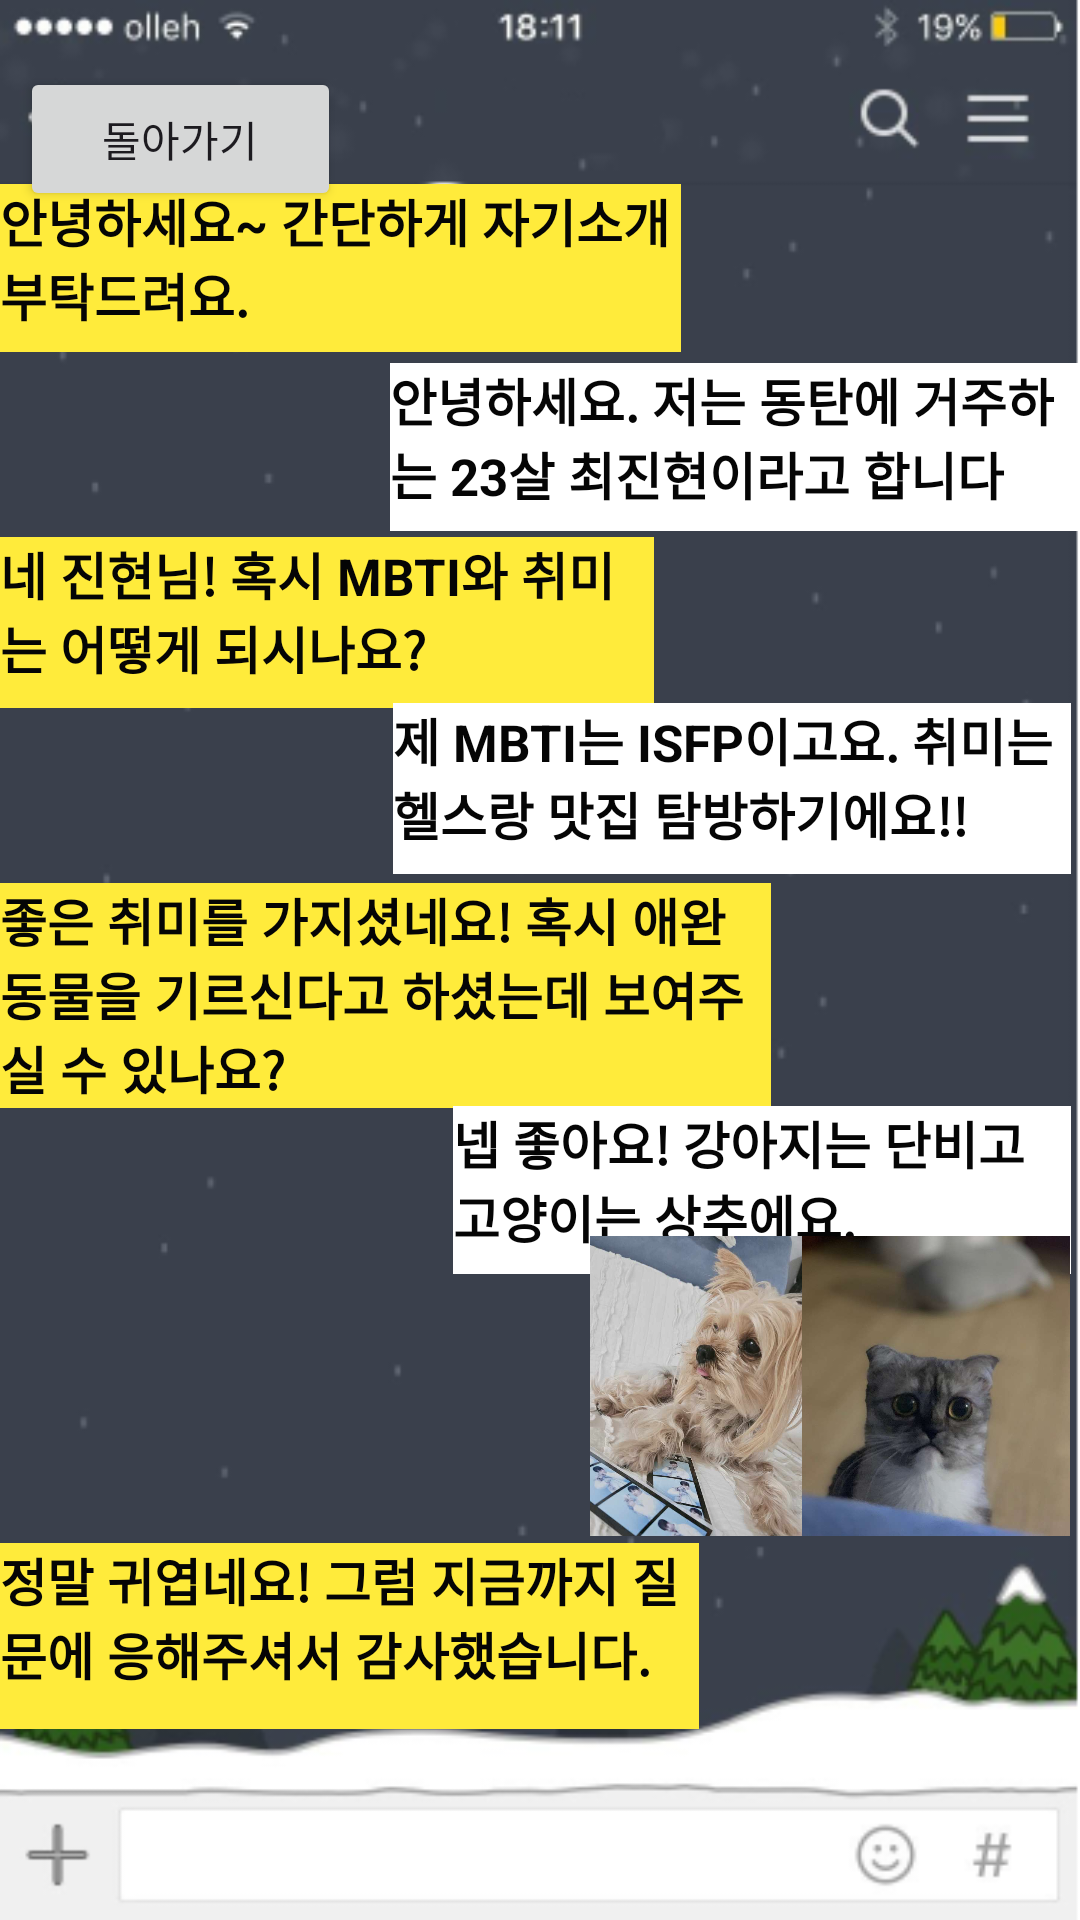

The Android layout XML behind this screen, and the referenced resources:
<!-- AndroidManifest.xml: application theme Theme.Selfintroduction -->
<!-- res/layout/activity_introduce.xml -->
<?xml version="1.0" encoding="utf-8"?>
<androidx.constraintlayout.widget.ConstraintLayout xmlns:android="http://schemas.android.com/apk/res/android"
    xmlns:app="http://schemas.android.com/apk/res-auto"
    xmlns:tools="http://schemas.android.com/tools"
    android:layout_width="match_parent"
    android:layout_height="match_parent"
    android:background="@drawable/img"
    tools:context=".introduceActivity">

    <TextView
        android:id="@+id/Hello"
        android:layout_width="227dp"
        android:layout_height="56dp"
        android:background="#FFEB3B"
        android:text="안녕하세요~ 간단하게 자기소개 부탁드려요."
        android:textColor="#050505"
        android:textSize="17dp"
        android:textStyle="bold"
        app:layout_constraintBottom_toBottomOf="parent"
        app:layout_constraintEnd_toEndOf="parent"
        app:layout_constraintHorizontal_bias="0.0"
        app:layout_constraintStart_toStartOf="parent"
        app:layout_constraintTop_toTopOf="parent"
        app:layout_constraintVertical_bias="0.105" />

    <Button
        android:id="@+id/btn_back"
        android:layout_width="107dp"
        android:layout_height="48dp"
        android:text="돌아가기"
        app:layout_constraintBottom_toBottomOf="parent"
        app:layout_constraintEnd_toEndOf="parent"
        app:layout_constraintHorizontal_bias="0.026"
        app:layout_constraintStart_toStartOf="parent"
        app:layout_constraintTop_toTopOf="parent"
        app:layout_constraintVertical_bias="0.038" />

    <TextView
        android:id="@+id/textView3"
        android:layout_width="230dp"
        android:layout_height="56dp"
        android:background="@color/white"
        android:text="안녕하세요. 저는 동탄에 거주하는 23살 최진현이라고 합니다"
        android:textColor="#050505"
        android:textSize="17dp"
        android:textStyle="bold"
        app:layout_constraintBottom_toBottomOf="parent"
        app:layout_constraintEnd_toEndOf="parent"
        app:layout_constraintHorizontal_bias="1.0"
        app:layout_constraintStart_toStartOf="parent"
        app:layout_constraintTop_toTopOf="parent"
        app:layout_constraintVertical_bias="0.207" />

    <TextView
        android:id="@+id/textView4"
        android:layout_width="218dp"
        android:layout_height="57dp"
        android:background="#FFEB3B"
        android:text="네 진현님! 혹시 MBTI와 취미는 어떻게 되시나요?"
        android:textColor="#050505"
        android:textSize="17dp"
        android:textStyle="bold"
        app:layout_constraintBottom_toBottomOf="parent"
        app:layout_constraintEnd_toEndOf="parent"
        app:layout_constraintHorizontal_bias="0.0"
        app:layout_constraintStart_toStartOf="parent"
        app:layout_constraintTop_toTopOf="parent"
        app:layout_constraintVertical_bias="0.307" />

    <TextView
        android:id="@+id/textView5"
        android:layout_width="226dp"
        android:layout_height="57dp"
        android:background="@color/white"
        android:text="제 MBTI는 ISFP이고요. 취미는 헬스랑 맛집 탐방하기에요!! "
        android:textColor="#050505"
        android:textSize="17dp"
        android:textStyle="bold"
        app:layout_constraintBottom_toBottomOf="parent"
        app:layout_constraintEnd_toEndOf="parent"
        app:layout_constraintHorizontal_bias="0.978"
        app:layout_constraintStart_toStartOf="parent"
        app:layout_constraintTop_toTopOf="parent"
        app:layout_constraintVertical_bias="0.402" />

    <TextView
        android:id="@+id/textView6"
        android:layout_width="257dp"
        android:layout_height="75dp"
        android:background="#FFEB3B"
        android:text="좋은 취미를 가지셨네요! 혹시 애완동물을 기르신다고 하셨는데 보여주실 수 있나요?"
        android:textColor="#050505"
        android:textSize="17dp"
        android:textStyle="bold"
        app:layout_constraintBottom_toBottomOf="parent"
        app:layout_constraintEnd_toEndOf="parent"
        app:layout_constraintHorizontal_bias="0.0"
        app:layout_constraintStart_toStartOf="parent"
        app:layout_constraintTop_toTopOf="parent"
        app:layout_constraintVertical_bias="0.521" />

    <TextView
        android:id="@+id/textView15"
        android:layout_width="206dp"
        android:layout_height="56dp"
        android:background="@color/white"
        android:text="넵 좋아요! 강아지는 단비고 고양이는 상추에요."
        android:textColor="#050505"
        android:textSize="17dp"
        android:textStyle="bold"
        app:layout_constraintBottom_toBottomOf="parent"
        app:layout_constraintEnd_toEndOf="parent"
        app:layout_constraintHorizontal_bias="0.981"
        app:layout_constraintStart_toStartOf="parent"
        app:layout_constraintTop_toTopOf="parent"
        app:layout_constraintVertical_bias="0.631" />

    <ImageView
        android:layout_width="100dp"
        android:layout_height="100dp"
        android:src="@drawable/sangchu"
        app:layout_constraintBottom_toBottomOf="parent"
        app:layout_constraintEnd_toEndOf="parent"
        app:layout_constraintHorizontal_bias="0.987"
        app:layout_constraintLeft_toLeftOf="parent"
        app:layout_constraintRight_toRightOf="parent"
        app:layout_constraintStart_toStartOf="parent"
        app:layout_constraintTop_toTopOf="parent"
        app:layout_constraintVertical_bias="0.763" />

    <ImageView
        android:id="@+id/imageView"
        android:layout_width="100dp"
        android:layout_height="100dp"
        android:src="@drawable/danbi"
        app:layout_constraintBottom_toBottomOf="parent"
        app:layout_constraintEnd_toEndOf="parent"
        app:layout_constraintHorizontal_bias="0.7"
        app:layout_constraintLeft_toLeftOf="parent"
        app:layout_constraintRight_toRightOf="parent"
        app:layout_constraintStart_toStartOf="parent"
        app:layout_constraintTop_toTopOf="parent"
        app:layout_constraintVertical_bias="0.763" />

    <TextView
        android:id="@+id/textView16"
        android:layout_width="233dp"
        android:layout_height="62dp"
        android:background="#FFEB3B"
        android:text="정말 귀엽네요! 그럼 지금까지 질문에 응해주셔서 감사했습니다."
        android:textColor="#050505"
        android:textSize="17dp"
        android:textStyle="bold"
        app:layout_constraintBottom_toBottomOf="parent"
        app:layout_constraintEnd_toEndOf="parent"
        app:layout_constraintHorizontal_bias="0.0"
        app:layout_constraintStart_toStartOf="parent"
        app:layout_constraintTop_toTopOf="parent"
        app:layout_constraintVertical_bias="0.89" />


</androidx.constraintlayout.widget.ConstraintLayout>
<!-- resources referenced by this layout -->
<resources>
  <!-- drawable danbi: jpg bitmap (drawable, 52996 bytes) -->
  <!-- drawable img: png bitmap (drawable, 40657 bytes) -->
  <!-- drawable sangchu: jpg bitmap (drawable, 26203 bytes) -->
  <style name="Theme.Selfintroduction" parent="Base.Theme.Selfintroduction" />
  <style name="Base.Theme.Selfintroduction" parent="Theme.Material3.DayNight.NoActionBar">
          
          
      </style>
  <!-- not gathered from this repository: default colours our renderer supplied (Android Studio template values) -->
  <color name="white">#FFFFFFFF</color>
</resources>
